Labelled photos from "dataset", an image-classification folder in adhwaithachu/fake_currency_detection. The possible labels are: fake, genuine.

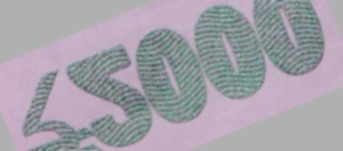
Label: genuine

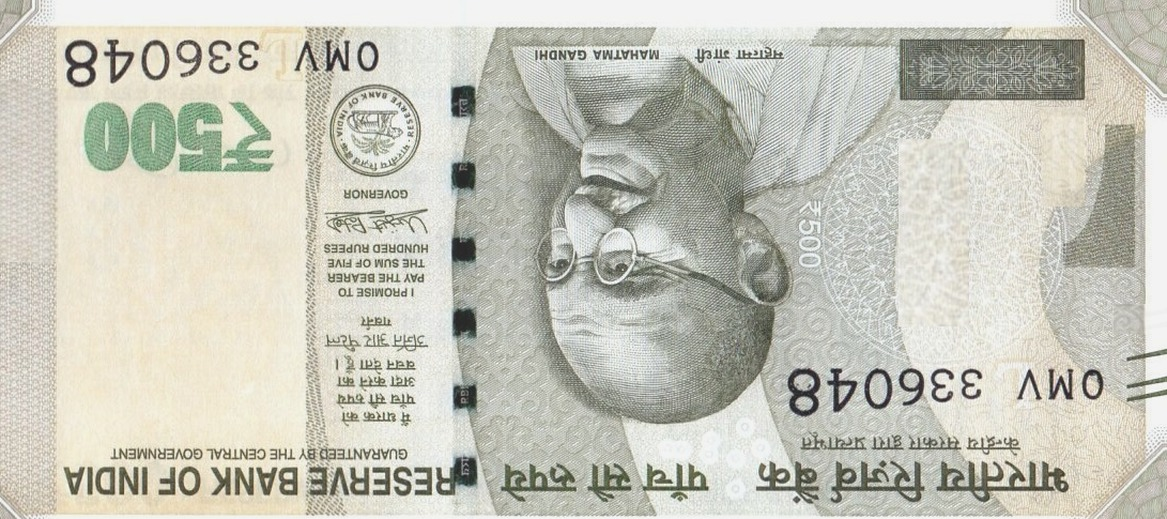
Label: fake

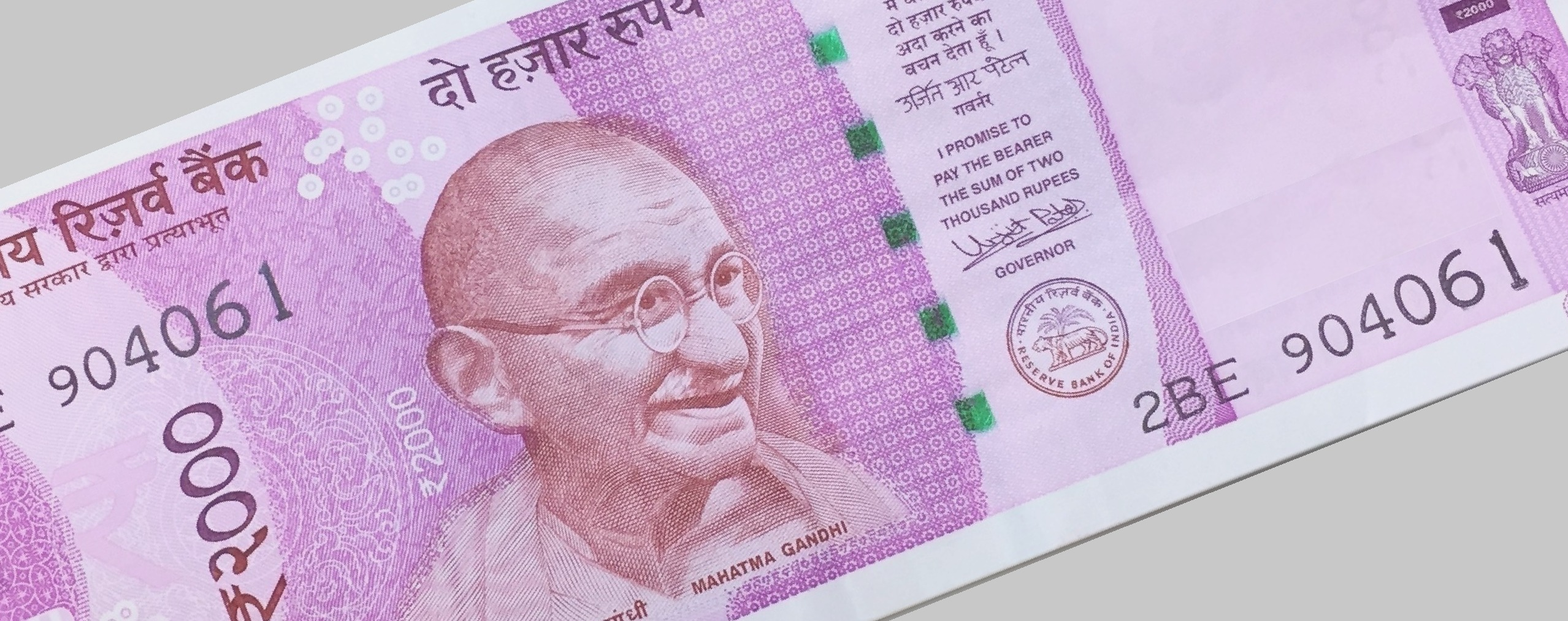
Label: fake

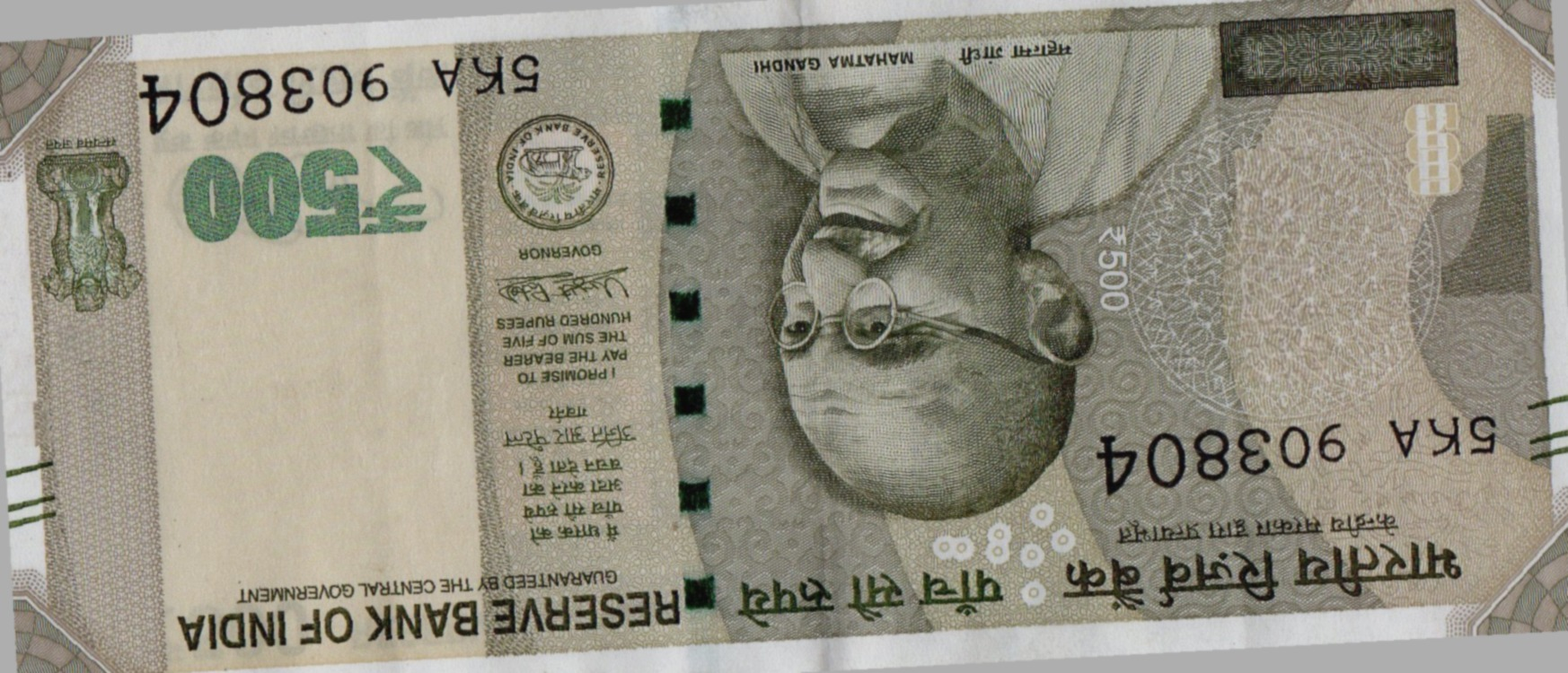
Label: fake

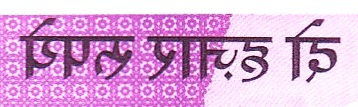
Label: genuine

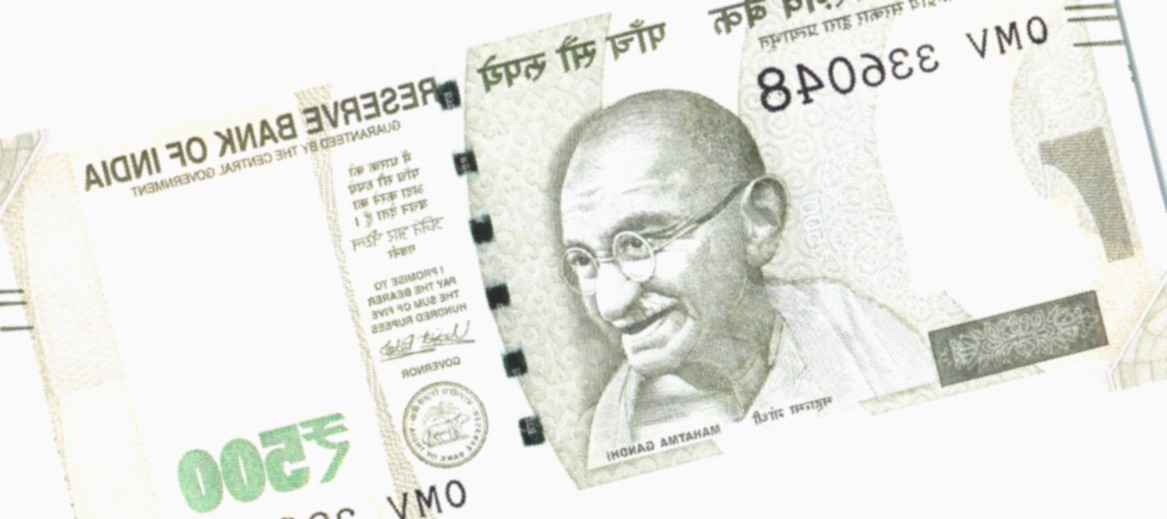
Label: fake
